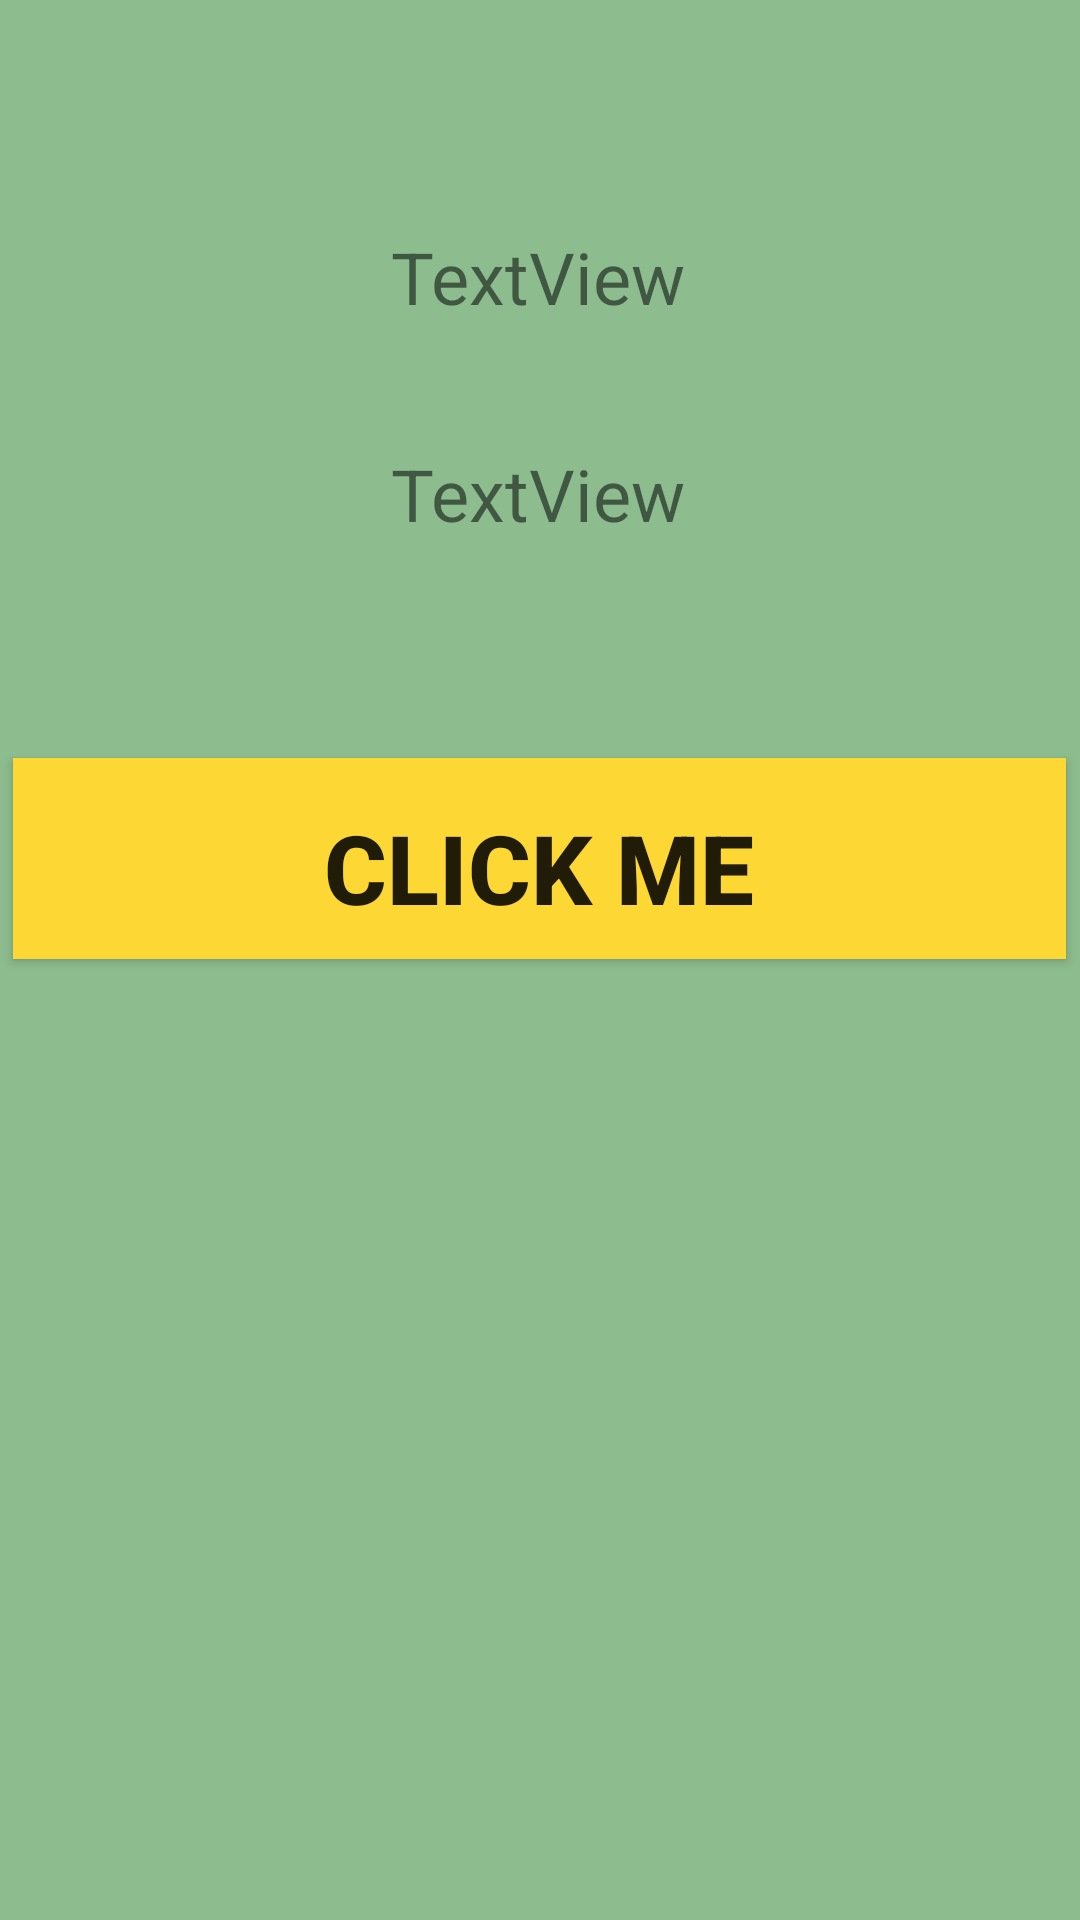

Android layout source for this screen:
<!-- AndroidManifest.xml: application theme Theme.IntentsCategeory -->
<!-- res/layout/activity_second.xml -->
<?xml version="1.0" encoding="utf-8"?>
<androidx.constraintlayout.widget.ConstraintLayout xmlns:android="http://schemas.android.com/apk/res/android"
    xmlns:app="http://schemas.android.com/apk/res-auto"
    xmlns:tools="http://schemas.android.com/tools"
    android:layout_width="match_parent"
    android:layout_height="match_parent"
    android:background="#8DBD8F"
    tools:context=".ActivitySecond">

    <TextView
        android:id="@+id/work"
        android:layout_width="wrap_content"
        android:layout_height="wrap_content"
        android:layout_marginTop="76dp"
        android:text="TextView"
        android:textSize="24sp"
        app:layout_constraintEnd_toEndOf="parent"
        app:layout_constraintHorizontal_bias="0.498"
        app:layout_constraintStart_toStartOf="parent"
        app:layout_constraintTop_toTopOf="parent" />

    <Button
        android:id="@+id/btn_quote_read"
        android:layout_width="351dp"
        android:layout_height="67dp"
        android:layout_marginTop="72dp"
        android:background="#FDD835"
        android:padding="15dp"
        android:text="Click Me"
        android:textSize="32sp"
        android:textStyle="bold"
        app:layout_constraintEnd_toEndOf="parent"
        app:layout_constraintHorizontal_bias="0.493"
        app:layout_constraintStart_toStartOf="parent"
        app:layout_constraintTop_toBottomOf="@+id/hard" />

    <TextView
        android:id="@+id/hard"
        android:layout_width="wrap_content"
        android:layout_height="wrap_content"
        android:layout_marginTop="40dp"
        android:text="TextView"
        android:textSize="24sp"

        app:layout_constraintEnd_toEndOf="parent"
        app:layout_constraintHorizontal_bias="0.498"
        app:layout_constraintStart_toStartOf="parent"
        app:layout_constraintTop_toBottomOf="@+id/work" />
</androidx.constraintlayout.widget.ConstraintLayout>
<!-- resources referenced by this layout -->
<resources>
  <style name="Theme.IntentsCategeory" parent="Theme.AppCompat.Light.DarkActionBar">
          
          <item name="colorPrimary">@color/purple_500</item>
          <item name="colorPrimaryVariant">@color/purple_700</item>
          <item name="colorOnPrimary">@color/white</item>
          
          <item name="colorSecondary">@color/teal_200</item>
          <item name="colorSecondaryVariant">@color/teal_700</item>
          <item name="colorOnSecondary">@color/black</item>
          
          <item name="android:statusBarColor" tools:targetApi="l">?attr/colorPrimaryVariant</item>
          
      </style>
  <!-- not gathered from this repository: default colours our renderer supplied (Android Studio template values) -->
  <color name="purple_500">#FF6200EE</color>
  <color name="purple_700">#FF3700B3</color>
  <color name="teal_200">#FF03DAC5</color>
  <color name="teal_700">#FF018786</color>
  <color name="black">#FF000000</color>
  <color name="white">#FFFFFFFF</color>
</resources>
